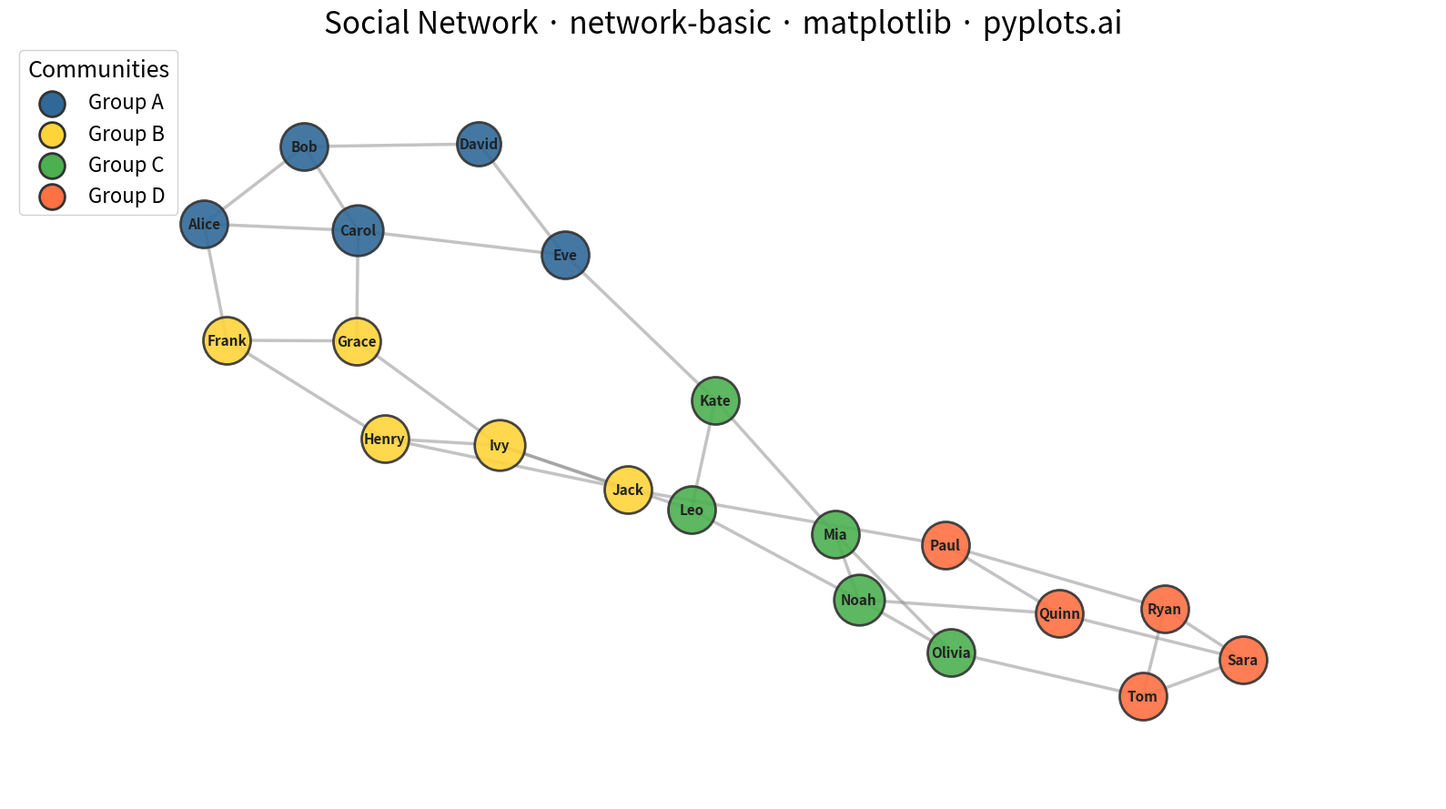

Source code (Python):
""" pyplots.ai
network-basic: Basic Network Graph
Library: matplotlib 3.10.8 | Python 3.13.11
Quality: 92/100 | Created: 2025-12-23
"""

import matplotlib.pyplot as plt
import numpy as np
from matplotlib.collections import LineCollection


# Set seed for reproducibility
np.random.seed(42)

# Data: A small social network with 20 people in 4 communities
nodes = [
    {"id": 0, "label": "Alice", "group": 0},
    {"id": 1, "label": "Bob", "group": 0},
    {"id": 2, "label": "Carol", "group": 0},
    {"id": 3, "label": "David", "group": 0},
    {"id": 4, "label": "Eve", "group": 0},
    {"id": 5, "label": "Frank", "group": 1},
    {"id": 6, "label": "Grace", "group": 1},
    {"id": 7, "label": "Henry", "group": 1},
    {"id": 8, "label": "Ivy", "group": 1},
    {"id": 9, "label": "Jack", "group": 1},
    {"id": 10, "label": "Kate", "group": 2},
    {"id": 11, "label": "Leo", "group": 2},
    {"id": 12, "label": "Mia", "group": 2},
    {"id": 13, "label": "Noah", "group": 2},
    {"id": 14, "label": "Olivia", "group": 2},
    {"id": 15, "label": "Paul", "group": 3},
    {"id": 16, "label": "Quinn", "group": 3},
    {"id": 17, "label": "Ryan", "group": 3},
    {"id": 18, "label": "Sara", "group": 3},
    {"id": 19, "label": "Tom", "group": 3},
]

# Edges: Friendship connections (within and between groups)
edges = [
    # Group 0 internal connections
    (0, 1),
    (0, 2),
    (1, 2),
    (1, 3),
    (2, 4),
    (3, 4),
    # Group 1 internal connections
    (5, 6),
    (5, 7),
    (6, 8),
    (7, 8),
    (7, 9),
    (8, 9),
    # Group 2 internal connections
    (10, 11),
    (10, 12),
    (11, 13),
    (12, 13),
    (12, 14),
    (13, 14),
    # Group 3 internal connections
    (15, 16),
    (15, 17),
    (16, 18),
    (17, 18),
    (17, 19),
    (18, 19),
    # Cross-group connections (bridges between communities)
    (0, 5),
    (4, 10),
    (9, 15),
    (14, 19),
    (2, 6),
    (8, 11),
    (13, 16),
]

# Calculate spring layout (force-directed algorithm)
n = len(nodes)
positions = np.random.rand(n, 2) * 2 - 1
k = 0.4  # Optimal distance parameter

for iteration in range(150):
    displacement = np.zeros((n, 2))

    # Repulsive forces between all node pairs
    for i in range(n):
        for j in range(i + 1, n):
            diff = positions[i] - positions[j]
            dist = max(np.linalg.norm(diff), 0.01)
            force = (k * k / dist) * (diff / dist)
            displacement[i] += force
            displacement[j] -= force

    # Attractive forces for edges
    for src, tgt in edges:
        diff = positions[src] - positions[tgt]
        dist = max(np.linalg.norm(diff), 0.01)
        force = (dist * dist / k) * (diff / dist)
        displacement[src] -= force
        displacement[tgt] += force

    # Apply displacement with cooling
    cooling = 1 - iteration / 150
    for i in range(n):
        disp_norm = np.linalg.norm(displacement[i])
        if disp_norm > 0:
            positions[i] += (displacement[i] / disp_norm) * min(disp_norm, 0.1 * cooling)

# Normalize positions to [0.1, 0.9] range
pos_min = positions.min(axis=0)
pos_max = positions.max(axis=0)
positions = (positions - pos_min) / (pos_max - pos_min + 1e-6) * 0.8 + 0.1
pos = {node["id"]: positions[i] for i, node in enumerate(nodes)}

# Calculate node degrees for sizing
degrees = {node["id"]: 0 for node in nodes}
for src, tgt in edges:
    degrees[src] += 1
    degrees[tgt] += 1

# Create plot
fig, ax = plt.subplots(figsize=(16, 9))

# Colors for groups (Python Blue, Python Yellow, and colorblind-safe additions)
group_colors = ["#306998", "#FFD43B", "#4CAF50", "#FF7043"]

# Draw edges first
edge_lines = [[(pos[src][0], pos[src][1]), (pos[tgt][0], pos[tgt][1])] for src, tgt in edges]
lc = LineCollection(edge_lines, colors="#888888", linewidths=2.5, alpha=0.5, zorder=1)
ax.add_collection(lc)

# Draw nodes
for node in nodes:
    x, y = pos[node["id"]]
    size = 800 + degrees[node["id"]] * 200
    color = group_colors[node["group"]]
    ax.scatter(x, y, s=size, c=color, edgecolors="#333333", linewidths=2, alpha=0.9, zorder=2)

# Draw labels
for node in nodes:
    x, y = pos[node["id"]]
    ax.text(x, y, node["label"], fontsize=11, fontweight="bold", ha="center", va="center", color="#222222", zorder=3)

# Styling
ax.set_title("Social Network · network-basic · matplotlib · pyplots.ai", fontsize=24)
ax.set_xlim(-0.05, 1.05)
ax.set_ylim(-0.05, 1.05)
ax.axis("off")

# Add legend for groups
legend_labels = ["Group A", "Group B", "Group C", "Group D"]
legend_handles = [
    ax.scatter([], [], c=color, s=400, edgecolors="#333333", linewidths=2, label=label)
    for color, label in zip(group_colors, legend_labels, strict=True)
]
ax.legend(handles=legend_handles, loc="upper left", fontsize=16, framealpha=0.9, title="Communities", title_fontsize=18)

plt.tight_layout()
plt.savefig("plot.png", dpi=300, bbox_inches="tight")
